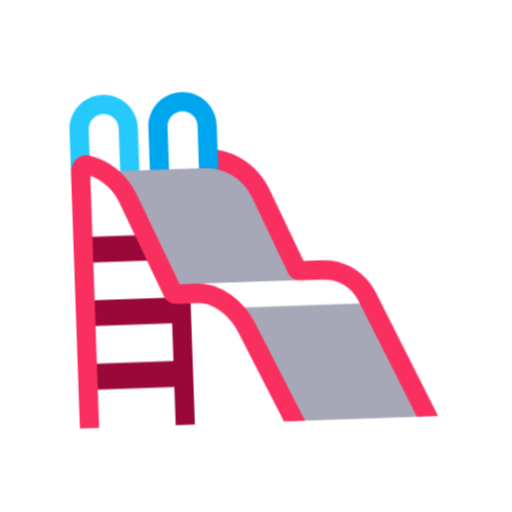
t = 0.00 s
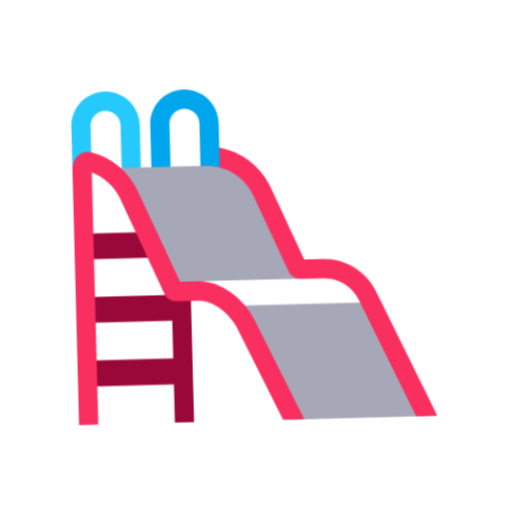
t = 0.40 s
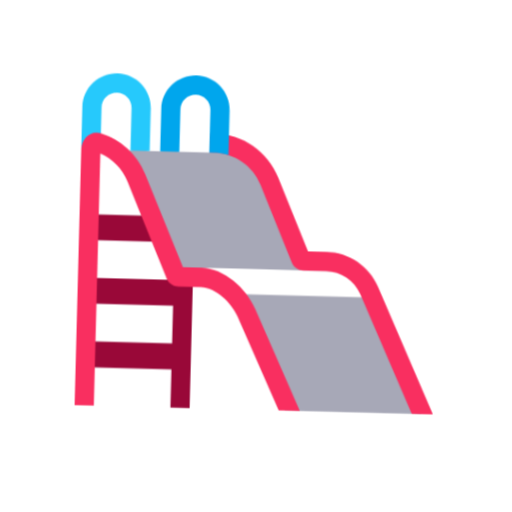
t = 1.20 s
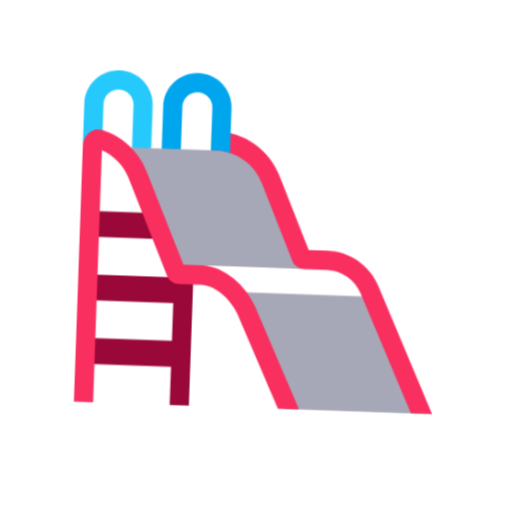
t = 1.60 s
t = 2.00 s: frame unchanged from t = 1.20 s, image omitted
t = 2.80 s: frame unchanged from t = 0.40 s, image omitted

The animated SVG that drew these frames (rendered in a browser with its animation timeline set to each time). Animation: 1 CSS @keyframes rule; one cycle of 3.20 s, repeats indefinitely.

<svg xmlns="http://www.w3.org/2000/svg" viewBox="0 0 320 320" role="img"><title>slide</title><style>@media(prefers-reduced-motion:no-preference){.art{transform-origin:160px 210px;animation:float 3.2s ease-in-out infinite}@keyframes float{0%,100%{transform:translateY(0) rotate(-2deg)}50%{transform:translateY(-9px) rotate(2deg)}}}</style><g class="art"><svg viewBox="0 0 32 32" fill="none" xmlns="http://www.w3.org/2000/svg" x="32" y="32" width="256" height="256">
<path d="M10.9843 28.9999L10.9843 13.4186L9.48434 13V14.0469L2.76562 14.0469V16.0625L9.48434 16.0625L9.48434 19.0156L2.76562 19.0156V21.0312L9.48435 21.0312L9.48435 23.9844L2.76562 23.9844V26L9.48435 26L9.48435 28.9999H10.9843Z" fill="#990838"/>
<path d="M16.2416 11.4078C15.6072 9.94591 14.5936 8.5 13 8.5L12 9H9.66149L8.90947 8.70364L8.1658 9H7.22995L6.56149 8.70364L5.88467 9H5.11011L9.36916 18.2542C9.85886 19.3183 10.9231 19.0625 12.0944 19.0625C13.2657 19.0625 14.4651 19.8609 14.787 20.6014L18.4375 28.9999H29.0818L24.8232 19.7599C24.3332 18.6967 22.8643 17.602 21.6936 17.602H19.9174C19.519 17.602 19.1586 17.3655 19 17L16.2416 11.4078Z" fill="#A7A8B7"/>
<path d="M5.84375 9V5.67188C5.84375 5.02467 5.31908 4.5 4.67188 4.5C4.02467 4.5 3.5 5.02467 3.5 5.67187V9H2V5.67187C2 4.19624 3.19624 3 4.67188 3C6.14751 3 7.34375 4.19624 7.34375 5.67188V9H5.84375Z" fill="#26C9FC"/>
<path d="M9.75 18C9.75 18 13.5625 18.9453 14.25 20C18.0703 20 24.9449 20 24.9449 20L24.8342 19.7599C24.3442 18.6967 23.2804 18.0156 22.1097 18.0156C17.9898 18.0156 13.8699 18 9.75 18Z" fill="white"/>
<path d="M28.3484 29L24.0884 19.7599C23.5983 18.6967 22.5345 18.0156 21.3638 18.0156H19.5876C19.1892 18.0156 18.8288 17.7791 18.6702 17.4137L16.0643 11.4078C15.43 9.94591 13.9884 9 12.3948 9H12.0312V7.5H12.3948C14.586 7.5 16.5681 8.80063 17.4403 10.8107L19.9157 16.5156H21.3638C23.1199 16.5156 24.7156 17.5372 25.4506 19.1321L30 29H28.3484ZM3.5 9.29338C4.45288 9.68024 5.24044 10.4282 5.66551 11.4078L8.93144 18.9137C9.09002 19.2791 9.45041 19.5156 9.8488 19.5156H11.625C12.7957 19.5156 14.0568 20.6868 14.5469 21.75L17.9496 29H19.6012L15.9092 21.1221C15.1741 19.5273 13.3811 18 11.625 18H10.1769L7.04155 10.8107C6.37248 9.26874 5.05022 8.14426 3.4815 7.70414C2.68403 7.48041 2 8.17175 2 9L2 28.9999H3.5L3.5 9.29338Z" fill="#F92F60"/>
<path d="M8.16388 9H9.66388V5.67187C9.66388 5.02467 10.1885 4.5 10.8358 4.5C11.483 4.5 12.0076 5.02467 12.0076 5.67188V9H12.5721C12.9219 9.01953 13.2054 9.07966 13.5076 9.15234V5.67188C13.5076 4.19624 12.3114 3 10.8358 3C9.36012 3 8.16388 4.19624 8.16388 5.67187V9Z" fill="#00A6ED"/>
</svg>
</g></svg>
